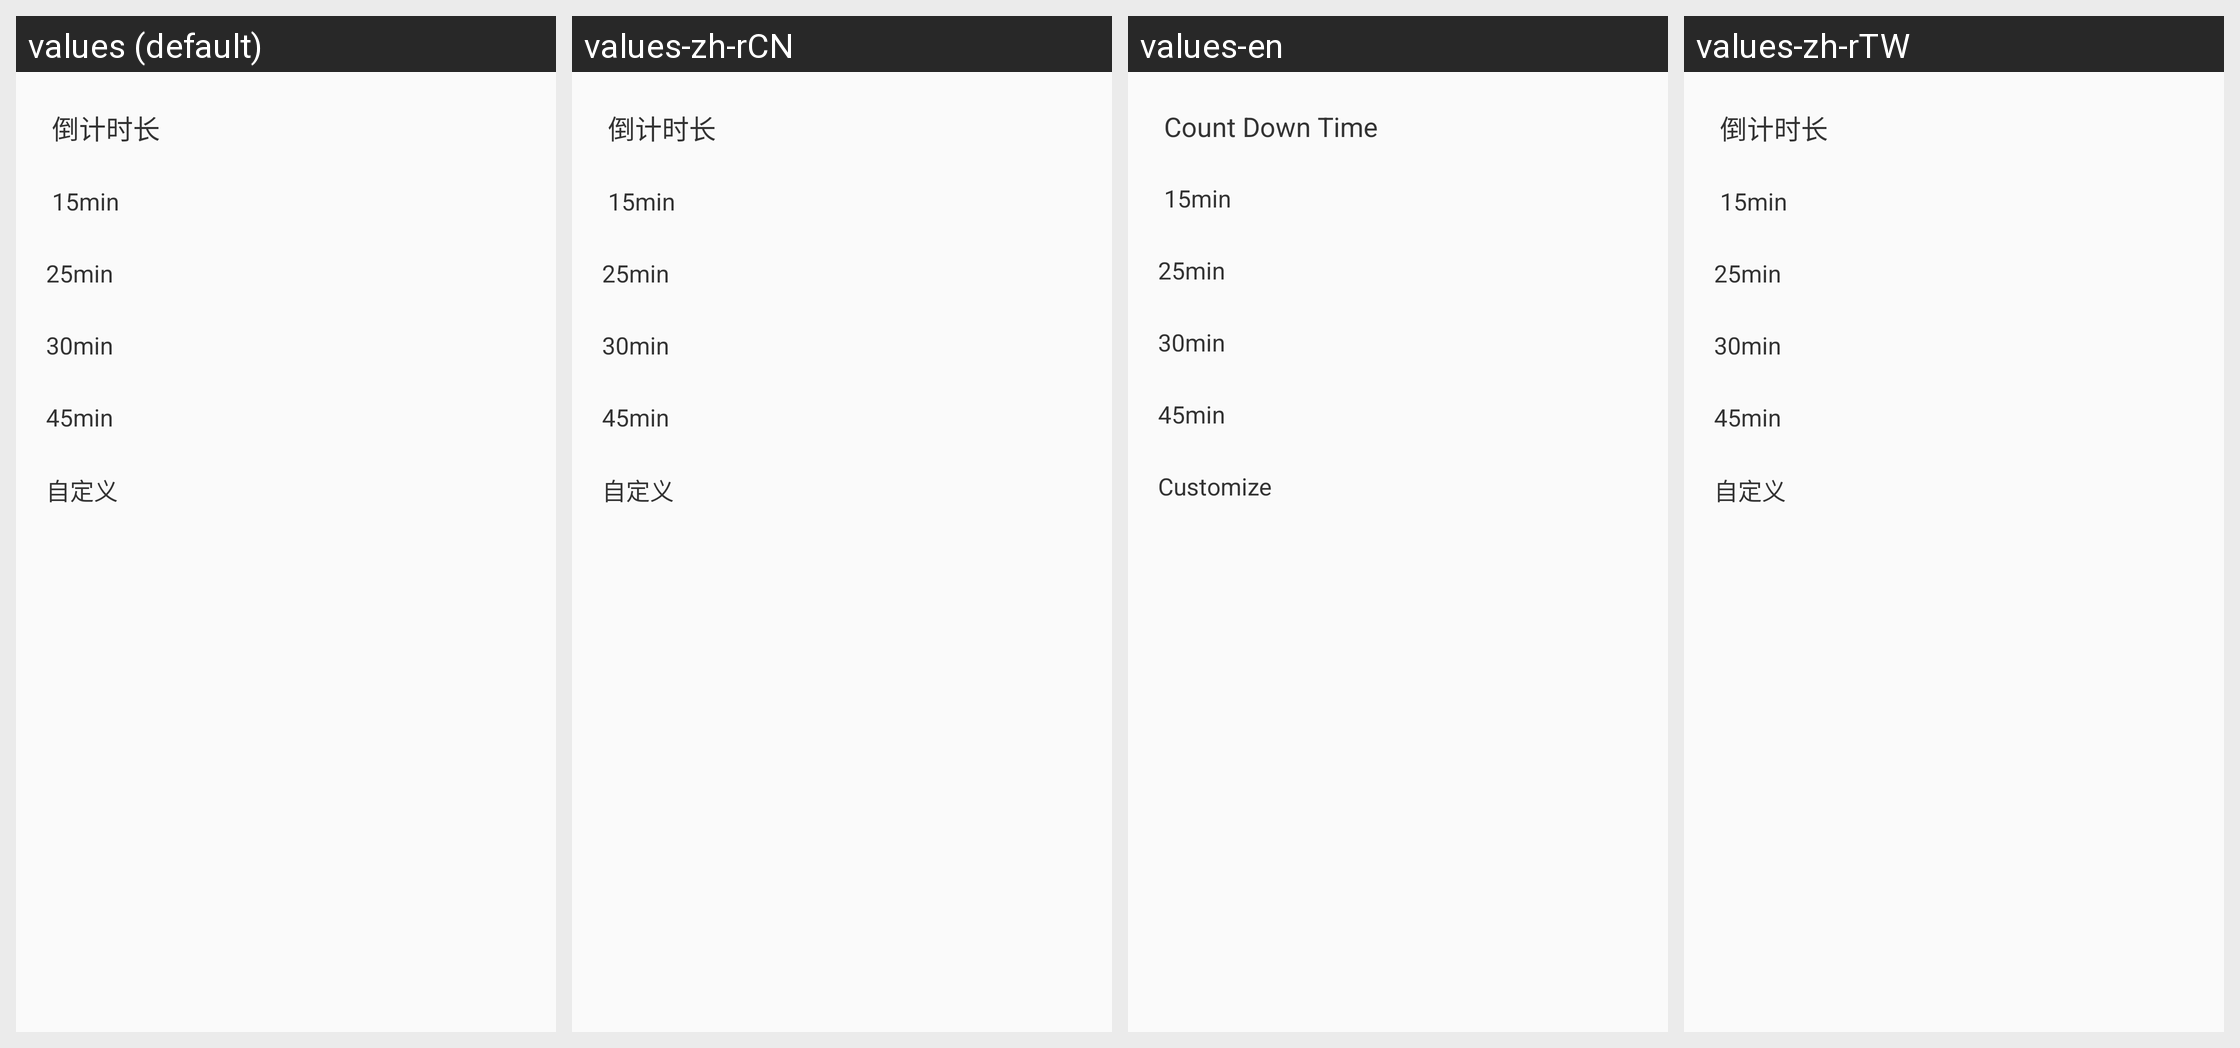

The same Android screen rendered under several of its app's locales, left to right. List the strings drawn on it with the default value and each locale's translation.
Android screen res/layout/time_picker_dialog.xml rendered under 4 locales, left to right: values (default), values-zh-rCN, values-en, values-zh-rTW. Device: Nexus 5 (rendered at 1080×1920; each locale shown at half size, 540×960, under a caption strip naming it); theme AppTheme.
Other locales in the repository, not shown: values-zh, values-zh-rHK.
Strings drawn on this screen, with the default value and each locale's value (text and hints the layout hard-codes, and strings that could not be matched under every locale, appear in the picture but are not listed):

TimerPicker_count_down_time
  values: 倒计时长
  values-zh-rCN: 倒计时长
  values-en: Count Down Time
  values-zh-rTW: 倒计时长  [not translated; the default value is used]

Customize
  values: 自定义
  values-zh-rCN: 自定义
  values-en: Customize
  values-zh-rTW: 自定义  [not translated; the default value is used]
